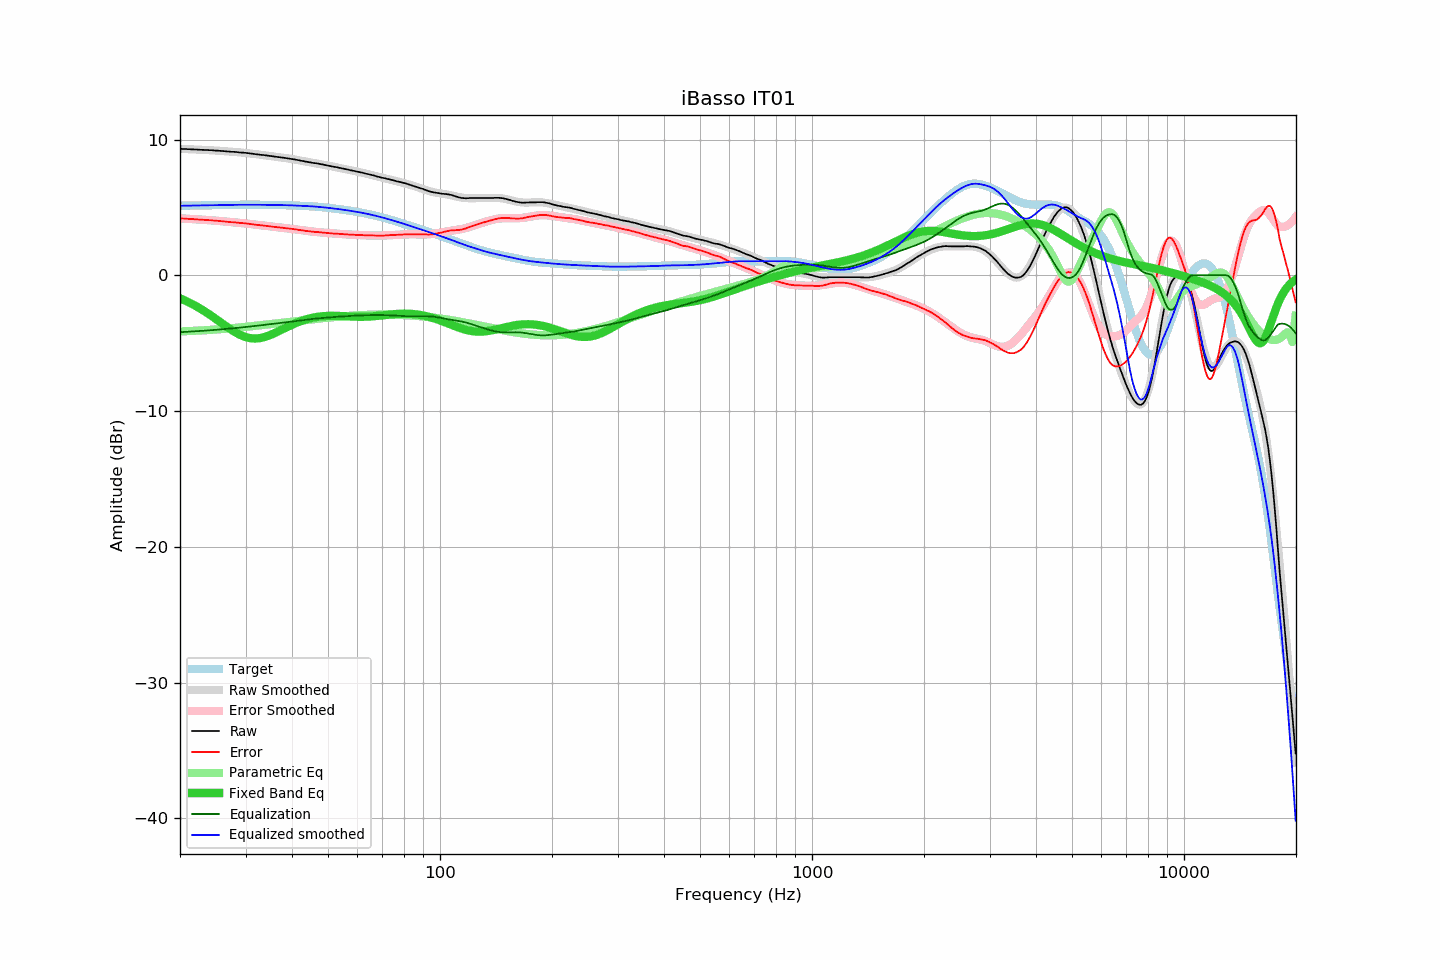

The data file committed next to this chart (first rows):
frequency, raw, error, smoothed, error_smoothed, equalization, parametric_eq, equalized_raw, equalized_smoothed, target
20.00, 9.32, 4.20, 9.31, 4.19, -4.19, -1.70, 5.12, 5.12, 5.12
20.20, 9.31, 4.18, 9.31, 4.19, -4.19, -1.75, 5.12, 5.12, 5.12
20.40, 9.31, 4.18, 9.30, 4.18, -4.18, -1.80, 5.13, 5.12, 5.12
20.61, 9.30, 4.17, 9.30, 4.17, -4.17, -1.85, 5.12, 5.13, 5.13
20.81, 9.30, 4.17, 9.29, 4.17, -4.17, -1.91, 5.13, 5.13, 5.13
21.02, 9.29, 4.16, 9.29, 4.16, -4.16, -1.97, 5.13, 5.13, 5.13
21.23, 9.29, 4.15, 9.28, 4.15, -4.15, -2.03, 5.13, 5.13, 5.13
21.44, 9.28, 4.14, 9.28, 4.14, -4.14, -2.09, 5.13, 5.13, 5.14
21.66, 9.28, 4.14, 9.27, 4.14, -4.14, -2.15, 5.14, 5.14, 5.14
21.87, 9.27, 4.13, 9.27, 4.13, -4.13, -2.21, 5.14, 5.14, 5.14
22.09, 9.27, 4.12, 9.26, 4.12, -4.12, -2.28, 5.14, 5.14, 5.14
22.31, 9.26, 4.11, 9.26, 4.11, -4.11, -2.35, 5.14, 5.14, 5.14
22.54, 9.25, 4.10, 9.25, 4.11, -4.11, -2.41, 5.14, 5.14, 5.15
22.76, 9.25, 4.10, 9.25, 4.10, -4.10, -2.49, 5.15, 5.15, 5.15
22.99, 9.24, 4.09, 9.24, 4.09, -4.09, -2.56, 5.14, 5.15, 5.15
23.22, 9.24, 4.09, 9.23, 4.08, -4.08, -2.63, 5.15, 5.15, 5.15
23.45, 9.23, 4.07, 9.23, 4.08, -4.08, -2.71, 5.15, 5.15, 5.15
23.69, 9.23, 4.07, 9.22, 4.07, -4.07, -2.79, 5.16, 5.16, 5.16
23.92, 9.22, 4.06, 9.22, 4.06, -4.06, -2.86, 5.16, 5.16, 5.16
24.16, 9.22, 4.06, 9.21, 4.05, -4.05, -2.94, 5.17, 5.16, 5.16
24.40, 9.21, 4.04, 9.20, 4.04, -4.04, -3.03, 5.16, 5.16, 5.16
24.65, 9.20, 4.03, 9.20, 4.03, -4.03, -3.11, 5.16, 5.16, 5.17
24.89, 9.19, 4.02, 9.19, 4.02, -4.02, -3.19, 5.16, 5.17, 5.17
25.14, 9.19, 4.02, 9.18, 4.01, -4.01, -3.28, 5.17, 5.17, 5.17
25.39, 9.18, 4.00, 9.17, 4.00, -4.00, -3.36, 5.17, 5.17, 5.17
25.65, 9.17, 3.99, 9.16, 3.99, -3.99, -3.45, 5.17, 5.17, 5.17
25.91, 9.16, 3.98, 9.16, 3.98, -3.98, -3.53, 5.18, 5.18, 5.18
26.16, 9.15, 3.97, 9.15, 3.97, -3.97, -3.62, 5.18, 5.18, 5.18
26.43, 9.14, 3.96, 9.14, 3.96, -3.96, -3.70, 5.18, 5.18, 5.18
26.69, 9.13, 3.94, 9.13, 3.95, -3.95, -3.78, 5.18, 5.18, 5.18
26.96, 9.12, 3.93, 9.12, 3.94, -3.94, -3.86, 5.18, 5.18, 5.18
27.23, 9.11, 3.92, 9.11, 3.93, -3.93, -3.94, 5.18, 5.18, 5.19
27.50, 9.10, 3.91, 9.10, 3.92, -3.92, -4.02, 5.18, 5.19, 5.19
27.77, 9.10, 3.91, 9.09, 3.90, -3.90, -4.10, 5.19, 5.19, 5.19
28.05, 9.09, 3.90, 9.08, 3.89, -3.89, -4.17, 5.19, 5.19, 5.19
28.33, 9.08, 3.89, 9.07, 3.88, -3.88, -4.24, 5.19, 5.19, 5.19
28.62, 9.07, 3.87, 9.06, 3.87, -3.87, -4.30, 5.19, 5.19, 5.19
28.90, 9.05, 3.85, 9.05, 3.86, -3.86, -4.37, 5.19, 5.19, 5.19
29.19, 9.04, 3.84, 9.04, 3.85, -3.85, -4.42, 5.19, 5.19, 5.19
29.48, 9.04, 3.84, 9.03, 3.84, -3.84, -4.47, 5.20, 5.20, 5.19
29.78, 9.03, 3.83, 9.02, 3.83, -3.83, -4.52, 5.20, 5.20, 5.20
30.08, 9.02, 3.82, 9.01, 3.81, -3.81, -4.56, 5.20, 5.20, 5.20
30.38, 9.00, 3.80, 9.00, 3.80, -3.80, -4.59, 5.20, 5.20, 5.20
30.68, 8.99, 3.79, 8.98, 3.79, -3.79, -4.62, 5.20, 5.20, 5.20
30.99, 8.97, 3.77, 8.97, 3.77, -3.77, -4.64, 5.19, 5.19, 5.20
31.30, 8.96, 3.76, 8.95, 3.76, -3.76, -4.65, 5.20, 5.20, 5.20
31.61, 8.94, 3.74, 8.94, 3.74, -3.74, -4.66, 5.19, 5.19, 5.20
31.93, 8.92, 3.72, 8.93, 3.73, -3.73, -4.66, 5.19, 5.20, 5.20
32.24, 8.91, 3.71, 8.91, 3.72, -3.72, -4.65, 5.19, 5.20, 5.20
32.57, 8.90, 3.70, 8.90, 3.70, -3.70, -4.64, 5.19, 5.19, 5.19
32.89, 8.88, 3.68, 8.88, 3.69, -3.69, -4.62, 5.19, 5.19, 5.19
33.22, 8.87, 3.67, 8.87, 3.67, -3.67, -4.60, 5.19, 5.19, 5.19
33.55, 8.86, 3.66, 8.85, 3.66, -3.66, -4.57, 5.20, 5.19, 5.19
33.89, 8.84, 3.64, 8.83, 3.64, -3.64, -4.53, 5.19, 5.19, 5.19
34.23, 8.83, 3.64, 8.82, 3.63, -3.63, -4.50, 5.20, 5.19, 5.19
34.57, 8.81, 3.62, 8.80, 3.62, -3.62, -4.45, 5.19, 5.19, 5.19
34.92, 8.79, 3.60, 8.79, 3.60, -3.60, -4.41, 5.18, 5.19, 5.19
35.27, 8.78, 3.59, 8.77, 3.59, -3.59, -4.36, 5.19, 5.19, 5.19
35.62, 8.76, 3.57, 8.76, 3.57, -3.57, -4.31, 5.18, 5.18, 5.18
35.97, 8.74, 3.55, 8.74, 3.56, -3.56, -4.25, 5.17, 5.18, 5.18
... 635 more rows
